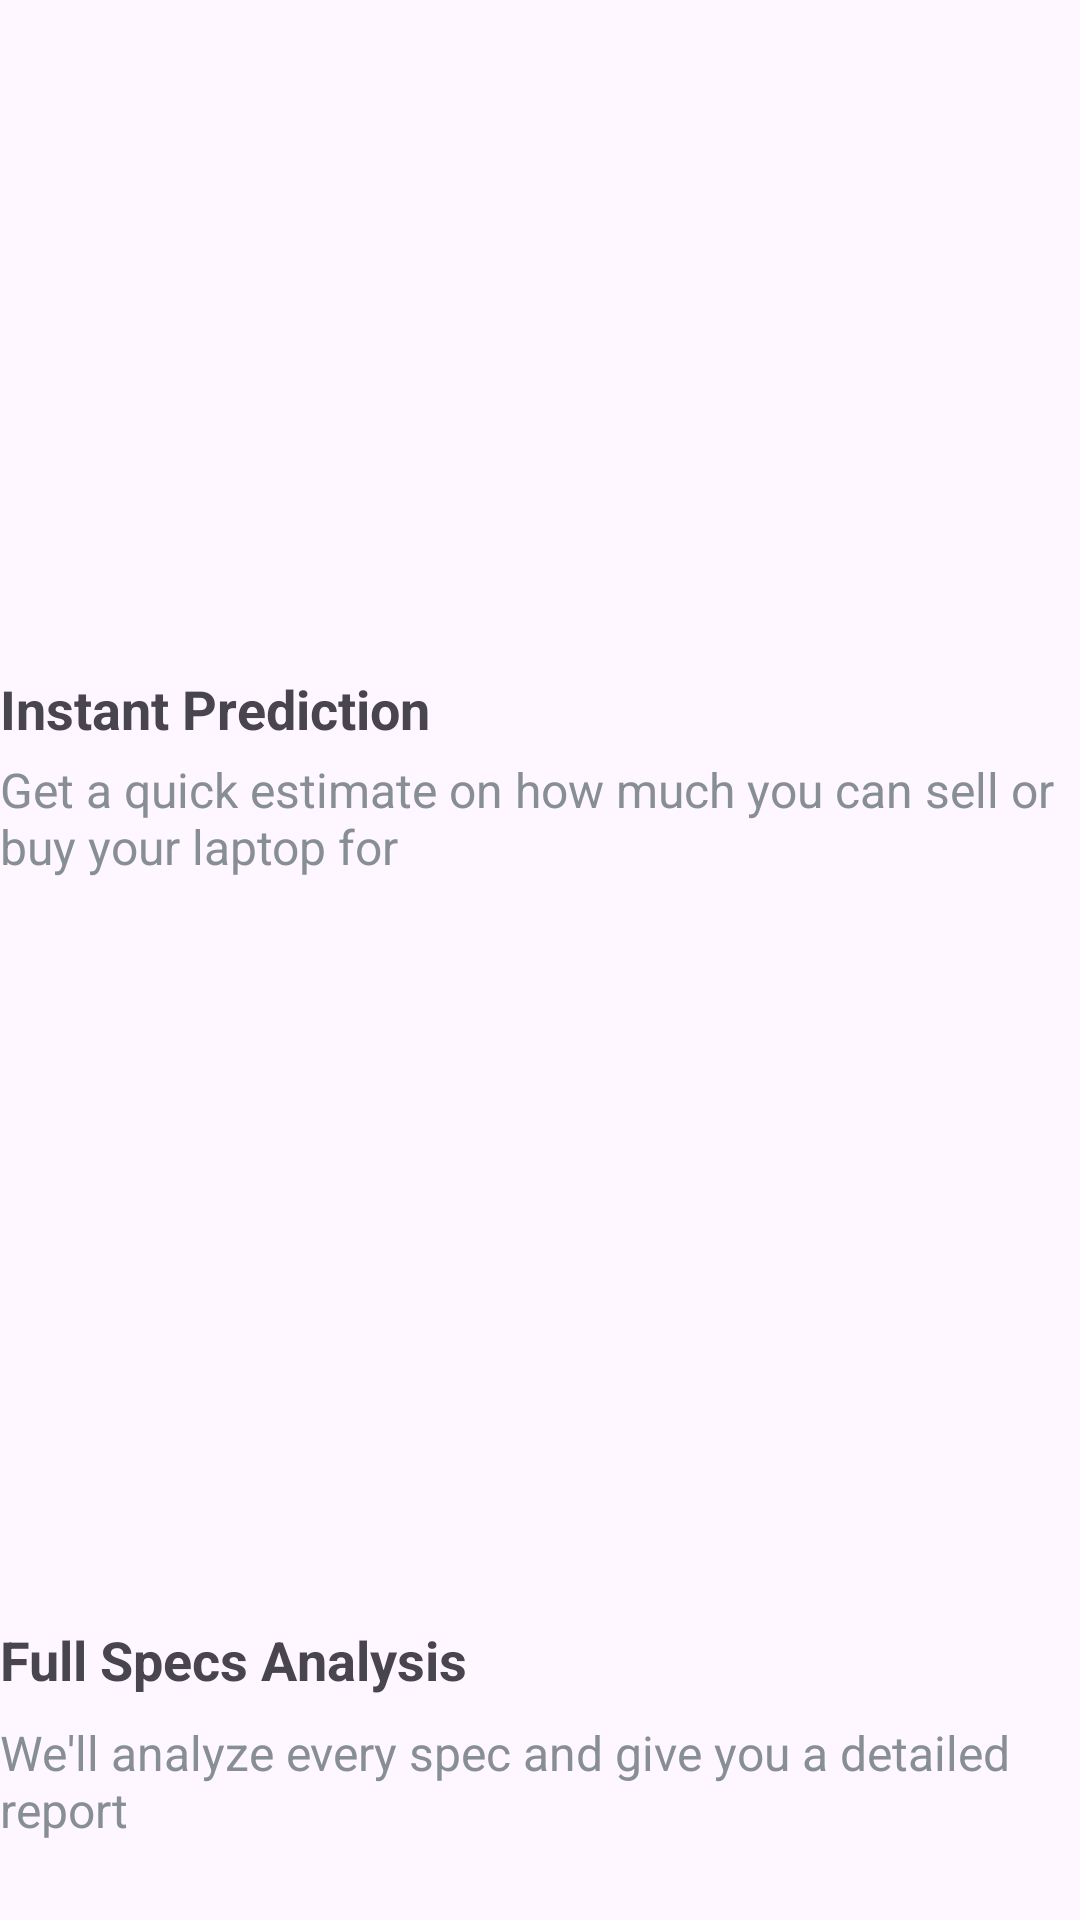

Produce the Android XML layout that renders to this screen, including the resource entries it uses.
<!-- AndroidManifest.xml: application theme Base.Theme.MbahLaptop -->
<!-- res/layout/fragment_dashboard.xml -->
<?xml version="1.0" encoding="utf-8"?>
<LinearLayout xmlns:android="http://schemas.android.com/apk/res/android"
    xmlns:app="http://schemas.android.com/apk/res-auto"
    xmlns:tools="http://schemas.android.com/tools"
    android:layout_width="match_parent"
    android:layout_height="match_parent"
    android:layout_margin="16dp"
    android:orientation="vertical"
    tools:context=".ui.main.home.dashboard.DashboardFragment">

    <com.google.android.material.imageview.ShapeableImageView
        android:layout_width="match_parent"
        android:layout_height="220dp"
        android:scaleType="centerCrop"
        android:src="@drawable/laptop_background_cozy"
        app:shapeAppearanceOverlay="@style/ShapeAppearance.Material3.Corner.Medium" />

    <TextView
        android:layout_width="match_parent"
        android:layout_height="wrap_content"
        android:layout_marginVertical="4dp"
        android:text="@string/instant_prediction"
        android:textSize="18sp"
        android:textStyle="bold" />

    <TextView
        android:layout_width="match_parent"
        android:layout_height="wrap_content"
        android:text="@string/instant_prediction_desc"
        android:textColor="@color/non_active"
        android:textSize="16sp" />

    <com.google.android.material.imageview.ShapeableImageView
        android:layout_width="match_parent"
        android:layout_height="220dp"
        android:layout_marginTop="20dp"
        android:scaleType="centerCrop"
        android:src="@drawable/laptop_background_cozy"
        app:shapeAppearanceOverlay="@style/ShapeAppearance.Material3.Corner.Medium" />

    <TextView
        android:layout_width="match_parent"
        android:layout_height="wrap_content"
        android:layout_marginVertical="8dp"
        android:text="@string/full_specs_analysis"
        android:textSize="18sp"
        android:textStyle="bold" />

    <TextView
        android:layout_width="match_parent"
        android:layout_height="wrap_content"
        android:text="@string/full_spec_analysis_desc"
        android:textColor="@color/non_active"
        android:textSize="16sp" />

</LinearLayout>
<!-- resources referenced by this layout -->
<resources>
  <color name="non_active">#878f94</color>
  <string name="full_spec_analysis_desc">We\'ll analyze every spec and give you a detailed report</string>
  <string name="full_specs_analysis">Full Specs Analysis</string>
  <string name="instant_prediction">Instant Prediction</string>
  <string name="instant_prediction_desc">Get a quick estimate on how much you can sell or buy your laptop for</string>
  <style name="Base.Theme.MbahLaptop" parent="Theme.Material3.DayNight.NoActionBar">
          
          
          <item name="fontFamily">@font/inter_variablefont_opsz_wght</item>
          <item name="colorPrimary">@color/light_blue</item>
          <item name="android:windowActivityTransitions">true</item>
          <item name="android:windowEnterTransition">@android:transition/explode</item>
          <item name="android:windowExitTransition">@android:transition/explode</item>
      </style>
  <color name="light_blue">#0584FA</color>
</resources>
